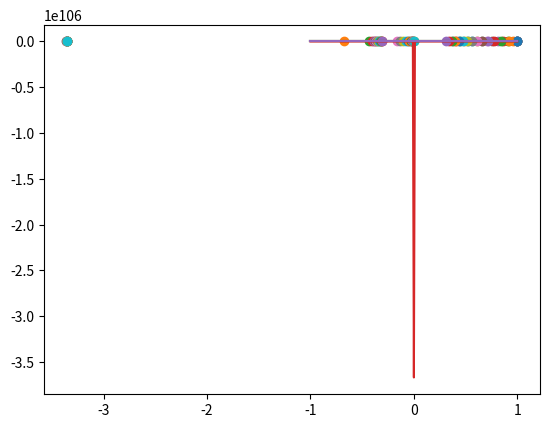

The script that saved this image:
import numpy as np
import matplotlib.pyplot as plt
q = 0.05
# f1 = lambda x: ((x ** 2) * 2 + 5 * (x ** 2)) ** 3
# d1 = lambda x_: 48 * x_ ** 5 + 2400*(x_ ** 15) + 660 * (x_ ** 10) + 2625 * (x_ ** 20)

D1 = lambda x, F: (F(x - 2 * q) - 8 * F(x - q) + 8 * F(x + q) - F(x + 2 * q)) / (12 * q)
D2 = lambda x, F: (F(x + q) - F(x - q)) / (2 * q)

f1 = lambda x: 7 * x ** 6
d1 = lambda x: 42 * x ** 5

f2 = lambda x: 7 * x ** 3 + 4 * x ** 2 + 4
d2 = lambda x: 21 * x ** 2 + 8 * x

f3 = lambda x: np.sin(x ** 2)
d3 = lambda x: np.cos(x ** 2) * 2 * x

f4 = lambda x: (x ** 4 - 16) / x ** 7
d4 = lambda x: ((4 * x ** 3) * (x ** 7) - (7 * x ** 6) * (x ** 4 - 16)) / (x ** 14)

f5 = lambda x: x ** 2
d5 = lambda x: 2 * x


def gradient_descent(func, der):
    r = 15
    h = 0.04
    n = 1
    x_ = np.arange(-1, 1.01, 0.01)
    plt.plot(x_, func(x_))

    for i in range(r):
        d = der(n)
        plt.scatter(n, func(n))
        print(str(i + 1) + " точка: (" + str(n) + " ; " + str(func(n)) + "), производная " + str(d))
        if i == 14:
            print(str(i + 1) + " точка: (" + str(n) + " ; " + str(func(n)) + "), производная " + str(D1(n, func)))
            print(str(i + 1) + " точка: (" + str(n) + " ; " + str(func(n)) + "), производная " + str(D2(n, func)))
        n -= d * h
    plt.show()


print("\nПервая функция:\n")
gradient_descent(f1, d1)
print("\nВторая функция:\n")
gradient_descent(f2, d2)
print("\nТретья функция:\n")
gradient_descent(f3, d3)
print("\nЧетвёртая функция:\n")
gradient_descent(f4, d4)
print("\nПятая функция:\n")
gradient_descent(f5, d5)

# x = np.array(x)
# y = np.array(y)
# plt.figure(figsize=(5, 5))
# plt.plot(x, y)
#
# for i in range(r):
#     plt.scatter(x[i], y[i])
# plt.show()
